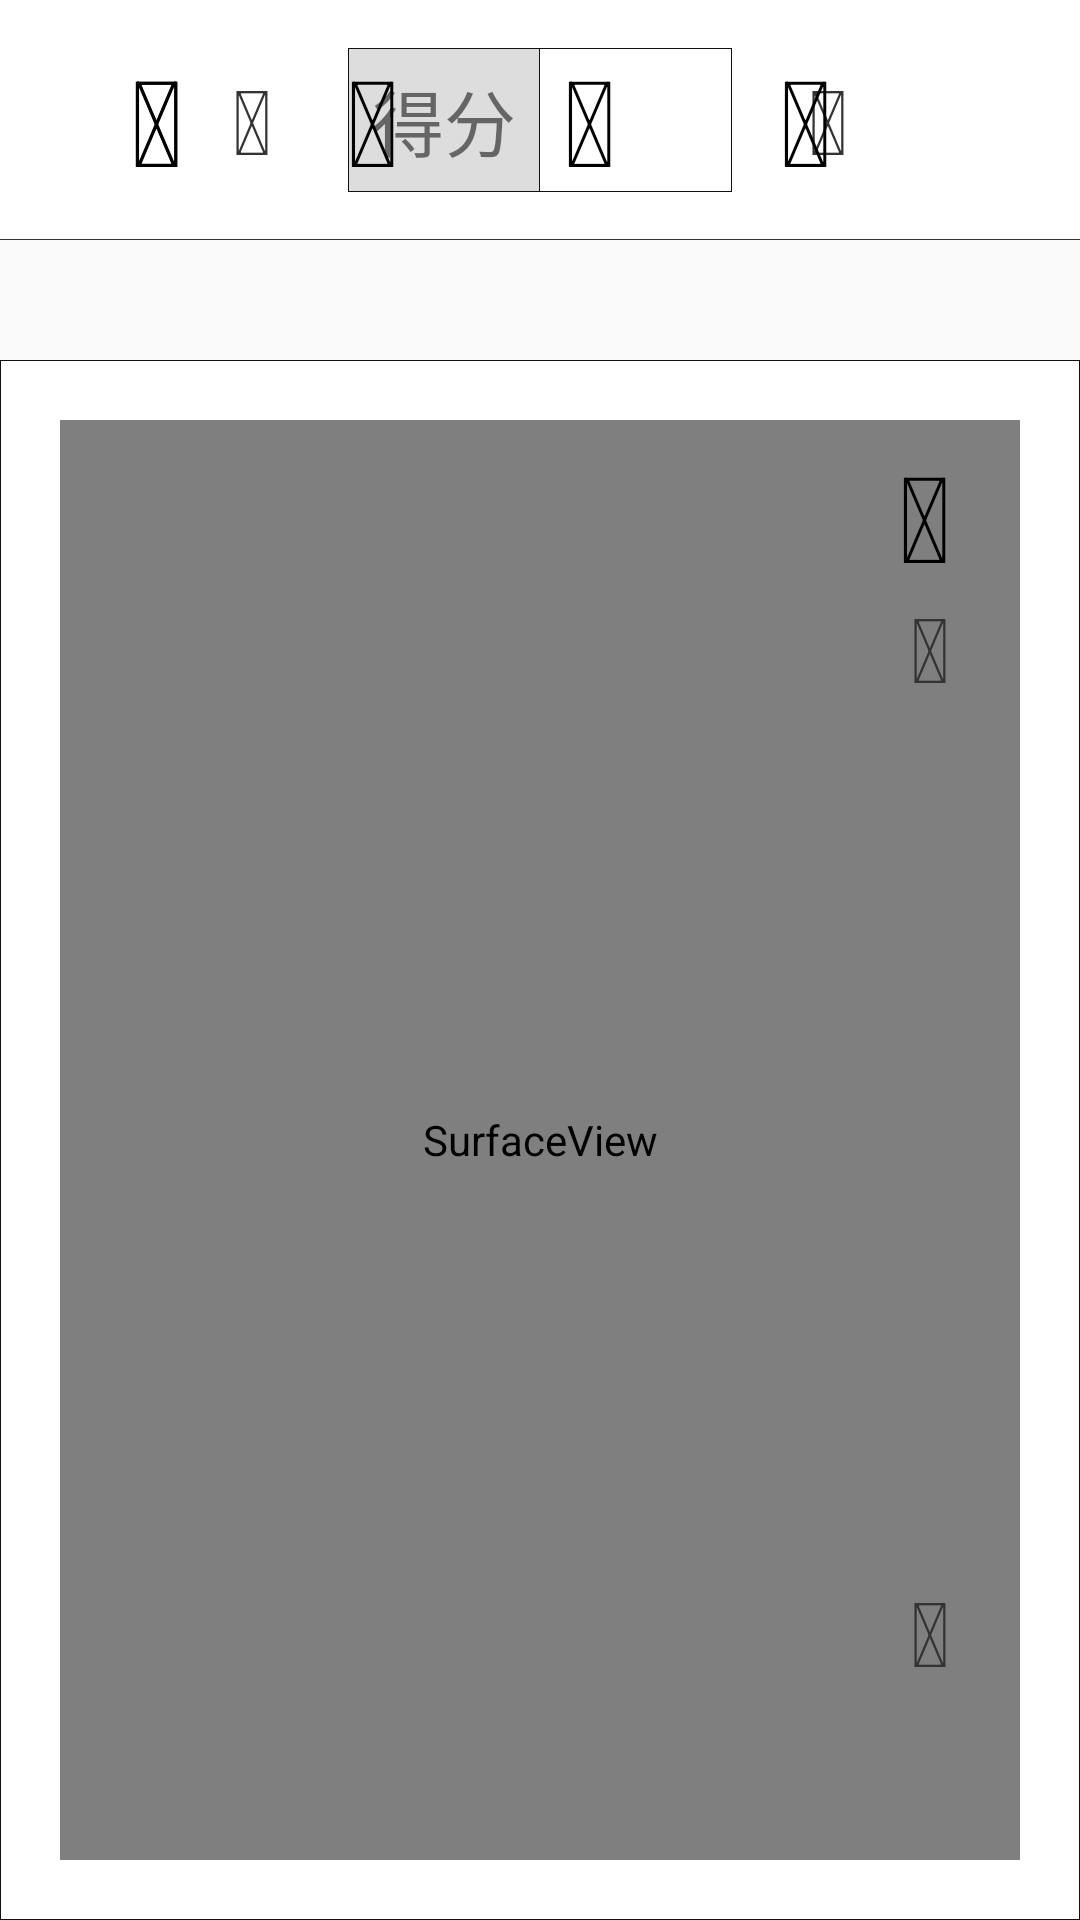

This screen was rendered from an Android layout file. Write that file and the resources it references.
<!-- AndroidManifest.xml: activity theme fullscreen -->
<!-- res/layout/activity_homework.xml -->
<?xml version="1.0" encoding="utf-8"?>
<RelativeLayout xmlns:android="http://schemas.android.com/apk/res/android"
    android:layout_width="match_parent"
    android:layout_height="match_parent">
    <RelativeLayout
        android:id="@+id/rl_header"
        android:layout_width="match_parent"
        android:layout_height="80dp"
        android:background="@drawable/bg_bottom"
        android:paddingStart="20dp"
        android:paddingEnd="20dp">
        <TextView
            android:id="@+id/icon_backward"
            android:text="@string/icon_backward"
            android:layout_alignParentStart="true"
            android:layout_centerVertical="true"
            style="@style/icon.m"
            android:layout_marginEnd="32dp"/>
        <LinearLayout
            android:id="@+id/ll_score"
            android:layout_width="128dp"
            android:layout_height="48dp"
            android:layout_toEndOf="@id/icon_backward"
            android:layout_centerVertical="true"
            android:background="@drawable/bg_border">
            <TextView
                android:layout_width="64dp"
                android:layout_height="match_parent"
                android:background="@drawable/bg_grey_border"
                android:text="@string/score"
                android:textSize="24sp"
                android:gravity="center"/>
            <TextView
                android:id="@+id/tv_score"
                android:layout_width="64dp"
                android:layout_height="match_parent"
                android:textSize="24sp"
                android:gravity="center"/>
        </LinearLayout>
        <TextView
            android:id="@+id/icon_previous"
            android:layout_toStartOf="@id/tv_item"
            android:layout_centerVertical="true"
            android:text="@string/icon_previous"
            style="@style/icon.s"
            android:textColor="@color/dark3"/>
        <TextView
            android:id="@+id/tv_item"
            android:layout_width="wrap_content"
            android:layout_height="wrap_content"
            android:layout_centerInParent="true"
            android:textSize="23sp"
            android:textColor="@color/dark3"
            android:layout_marginStart="72dp"
            android:layout_marginEnd="72dp"/>
        <TextView
            android:id="@+id/icon_next"
            android:layout_toEndOf="@id/tv_item"
            android:layout_centerVertical="true"
            android:text="@string/icon_next"
            style="@style/icon.s"
            android:textColor="@color/dark3"/>
        <LinearLayout
            android:layout_width="wrap_content"
            android:layout_height="match_parent"
            android:layout_alignParentEnd="true"
            android:orientation="horizontal"
            android:gravity="center_vertical">
            <RadioGroup
                android:id="@+id/rg_tool"
                android:layout_width="wrap_content"
                android:layout_height="match_parent"
                android:orientation="horizontal"
                android:gravity="center_vertical"
                android:layout_marginEnd="-12dp">
                <RadioButton
                    android:id="@+id/rb_pen"
                    android:text="@string/icon_pen"
                    style="@style/radio.icon"
                    android:layout_marginEnd="8dp"/>
                <RadioButton
                    android:id="@+id/rb_eraser"
                    android:text="@string/icon_eraser"
                    style="@style/radio.icon"/>
            </RadioGroup>
            <RadioGroup
                android:id="@+id/rg_guidance"
                android:layout_width="wrap_content"
                android:layout_height="match_parent"
                android:orientation="horizontal"
                android:gravity="center_vertical"
                android:layout_marginStart="20dp"
                android:layout_marginEnd="-12dp">
                <RadioButton
                    android:id="@+id/rb_comment"
                    android:text="@string/icon_comment"
                    style="@style/radio.icon"
                    android:layout_marginEnd="8dp"/>
                <RadioButton
                    android:id="@+id/rb_audio"
                    android:text="@string/icon_audio"
                    style="@style/radio.icon"/>
            </RadioGroup>
            <TextView
                android:id="@+id/icon_collect"
                style="@style/icon.m.operate"/>
            <TextView
                android:id="@+id/icon_submit"
                android:text="@string/icon_submit"
                style="@style/icon.m.operate"/>
        </LinearLayout>
    </RelativeLayout>
    <RelativeLayout
        android:layout_width="match_parent"
        android:layout_height="match_parent"
        android:layout_below="@id/rl_header">
        <FrameLayout
            android:id="@+id/fl_item"
            android:layout_width="match_parent"
            android:layout_height="wrap_content"
            android:padding="20dp"/>
        <RelativeLayout
            android:id="@+id/rl_board"
            android:layout_below="@id/fl_item"
            android:layout_width="match_parent"
            android:layout_height="match_parent"
            android:padding="20dp"
            android:background="@drawable/bg_border">
            <SurfaceView
                android:id="@+id/sv_write"
                android:layout_width="match_parent"
                android:layout_height="match_parent"/>
            <TextView
                android:id="@+id/tv_board"
                android:layout_width="wrap_content"
                android:layout_height="wrap_content"
                android:textSize="21sp"
                android:textColor="@color/dark3"/>
            <LinearLayout
                android:layout_width="wrap_content"
                android:layout_height="wrap_content"
                android:orientation="horizontal"
                android:layout_alignParentEnd="true">
                <TextView
                    android:id="@+id/icon_fullscreen"
                    style="@style/icon.m"/>
                <TextView
                    android:id="@+id/icon_draft"
                    style="@style/icon.m"
                    android:layout_marginStart="30dp"/>
                <TextView
                    android:id="@+id/icon_solution"
                    android:text="@string/icon_solution"
                    style="@style/icon.m"
                    android:layout_marginStart="30dp"/>
            </LinearLayout>
            <LinearLayout
                android:id="@+id/ll_scroll"
                android:layout_width="28dp"
                android:layout_height="wrap_content"
                android:layout_alignParentEnd="true"
                android:layout_centerVertical="true"
                android:layout_marginEnd="16dp"
                android:orientation="vertical"
                android:gravity="center_horizontal">
                <TextView
                    android:id="@+id/icon_up"
                    android:text="@string/icon_up"
                    style="@style/icon.s"
                    android:textColor="@color/dark3"/>
                <name.wanghwx.ehomework.common.widget.VerticalSeekBar
                    android:id="@+id/vsb_scroll"
                    android:layout_width="24dp"
                    android:layout_height="240dp"
                    android:progressDrawable="@drawable/seek_bar_progress"
                    android:thumb="@drawable/seek_bar_thumb"
                    android:layout_marginTop="20dp"
                    android:layout_marginBottom="20dp"
                    style="@style/Widget.AppCompat.SeekBar"
                    android:layout_gravity="center"/>
                <TextView
                    android:id="@+id/icon_down"
                    android:text="@string/icon_down"
                    style="@style/icon.s"
                    android:textColor="@color/dark3"/>
            </LinearLayout>
        </RelativeLayout>
        <FrameLayout
            android:id="@+id/fl_tool"
            android:layout_width="match_parent"
            android:layout_height="wrap_content"
            android:background="@drawable/bg_border"
            android:padding="21sp"
            android:visibility="gone"/>
    </RelativeLayout>
</RelativeLayout>
<!-- resources referenced by this layout -->
<resources>
  <color name="dark3">#f333</color>
  <!-- drawable bg_border (drawable) -->
  <?xml version="1.0" encoding="utf-8"?>
  <shape xmlns:android="http://schemas.android.com/apk/res/android">
      <stroke android:width="1px" android:color="@color/dark1"/>
      <solid android:color="@color/white"/>
  </shape>
  <!-- drawable bg_bottom (drawable) -->
  <?xml version="1.0" encoding="utf-8"?>
  <layer-list xmlns:android="http://schemas.android.com/apk/res/android">
      <item>
          <shape>
              <solid android:color="@color/dark3"/>
          </shape>
      </item>
      <item android:bottom="1px">
          <shape>
              <solid android:color="@color/white"/>
          </shape>
      </item>
  </layer-list>
  <!-- drawable bg_grey_border (drawable) -->
  <?xml version="1.0" encoding="utf-8"?>
  <shape xmlns:android="http://schemas.android.com/apk/res/android">
      <stroke android:width="1px" android:color="@color/dark1"/>
      <solid android:color="@color/grey2"/>
  </shape>
  <!-- drawable seek_bar_thumb (drawable) -->
  <?xml version="1.0" encoding="utf-8"?>
  <shape xmlns:android="http://schemas.android.com/apk/res/android">
      <size android:width="24dp" android:height="24dp"/>
      <corners android:radius="12dp"/>
      <stroke android:width="1px" android:color="@color/dark3"/>
      <solid android:color="@color/transparent"/>
  </shape>
  <string name="icon_audio"></string>
  <string name="icon_backward"></string>
  <string name="icon_comment"></string>
  <string name="icon_down"></string>
  <string name="icon_eraser"></string>
  <string name="icon_next"></string>
  <string name="icon_pen"></string>
  <string name="icon_previous"></string>
  <string name="icon_solution"></string>
  <string name="icon_submit"></string>
  <string name="icon_up"></string>
  <string name="score">得分</string>
  <style name="icon.m">
          <item name="android:layout_width">64dp</item>
          <item name="android:layout_height">64dp</item>
          <item name="android:textSize">40sp</item>
      </style>
  <style name="icon.m.operate">
          <item name="android:layout_marginStart">8dp</item>
      </style>
  <style name="icon.s">
          <item name="android:layout_width">48dp</item>
          <item name="android:layout_height">48dp</item>
          <item name="android:textSize">30sp</item>
      </style>
  <style name="radio.icon">
          <item name="android:layout_width">64dp</item>
          <item name="android:layout_height">match_parent</item>
          <item name="android:background">@drawable/tool_status</item>
          <item name="android:textSize">40sp</item>
      </style>
  <style name="fullscreen" parent="@style/Theme.AppCompat.Light.NoActionBar">
          <item name="android:windowNoTitle">true</item>
          <item name="android:windowActionBar">false</item>
          <item name="android:windowFullscreen">true</item>
          <item name="android:windowContentOverlay">@null</item>
          <item name="android:statusBarColor">@color/white</item>
      </style>
  <color name="dark1">#f111</color>
  <color name="white">#ffff</color>
  <color name="grey2">#fddd</color>
  <color name="transparent">#0fff</color>
  <color name="dark6">#f666</color>
  <!-- drawable tool_status (drawable) -->
  <?xml version="1.0" encoding="utf-8"?>
  <selector xmlns:android="http://schemas.android.com/apk/res/android">
      <item android:state_checked="false" android:drawable="@color/transparent"/>
      <item android:state_checked="true" android:drawable="@drawable/bg_bottom_thick"/>
  </selector>
  <!-- drawable bg_bottom_thick (drawable) -->
  <?xml version="1.0" encoding="utf-8"?>
  <layer-list xmlns:android="http://schemas.android.com/apk/res/android">
      <item>
          <shape>
              <solid android:color="@color/dark3"/>
          </shape>
      </item>
      <item android:bottom="6px">
          <shape>
              <solid android:color="@color/white"/>
          </shape>
      </item>
  </layer-list>
</resources>
